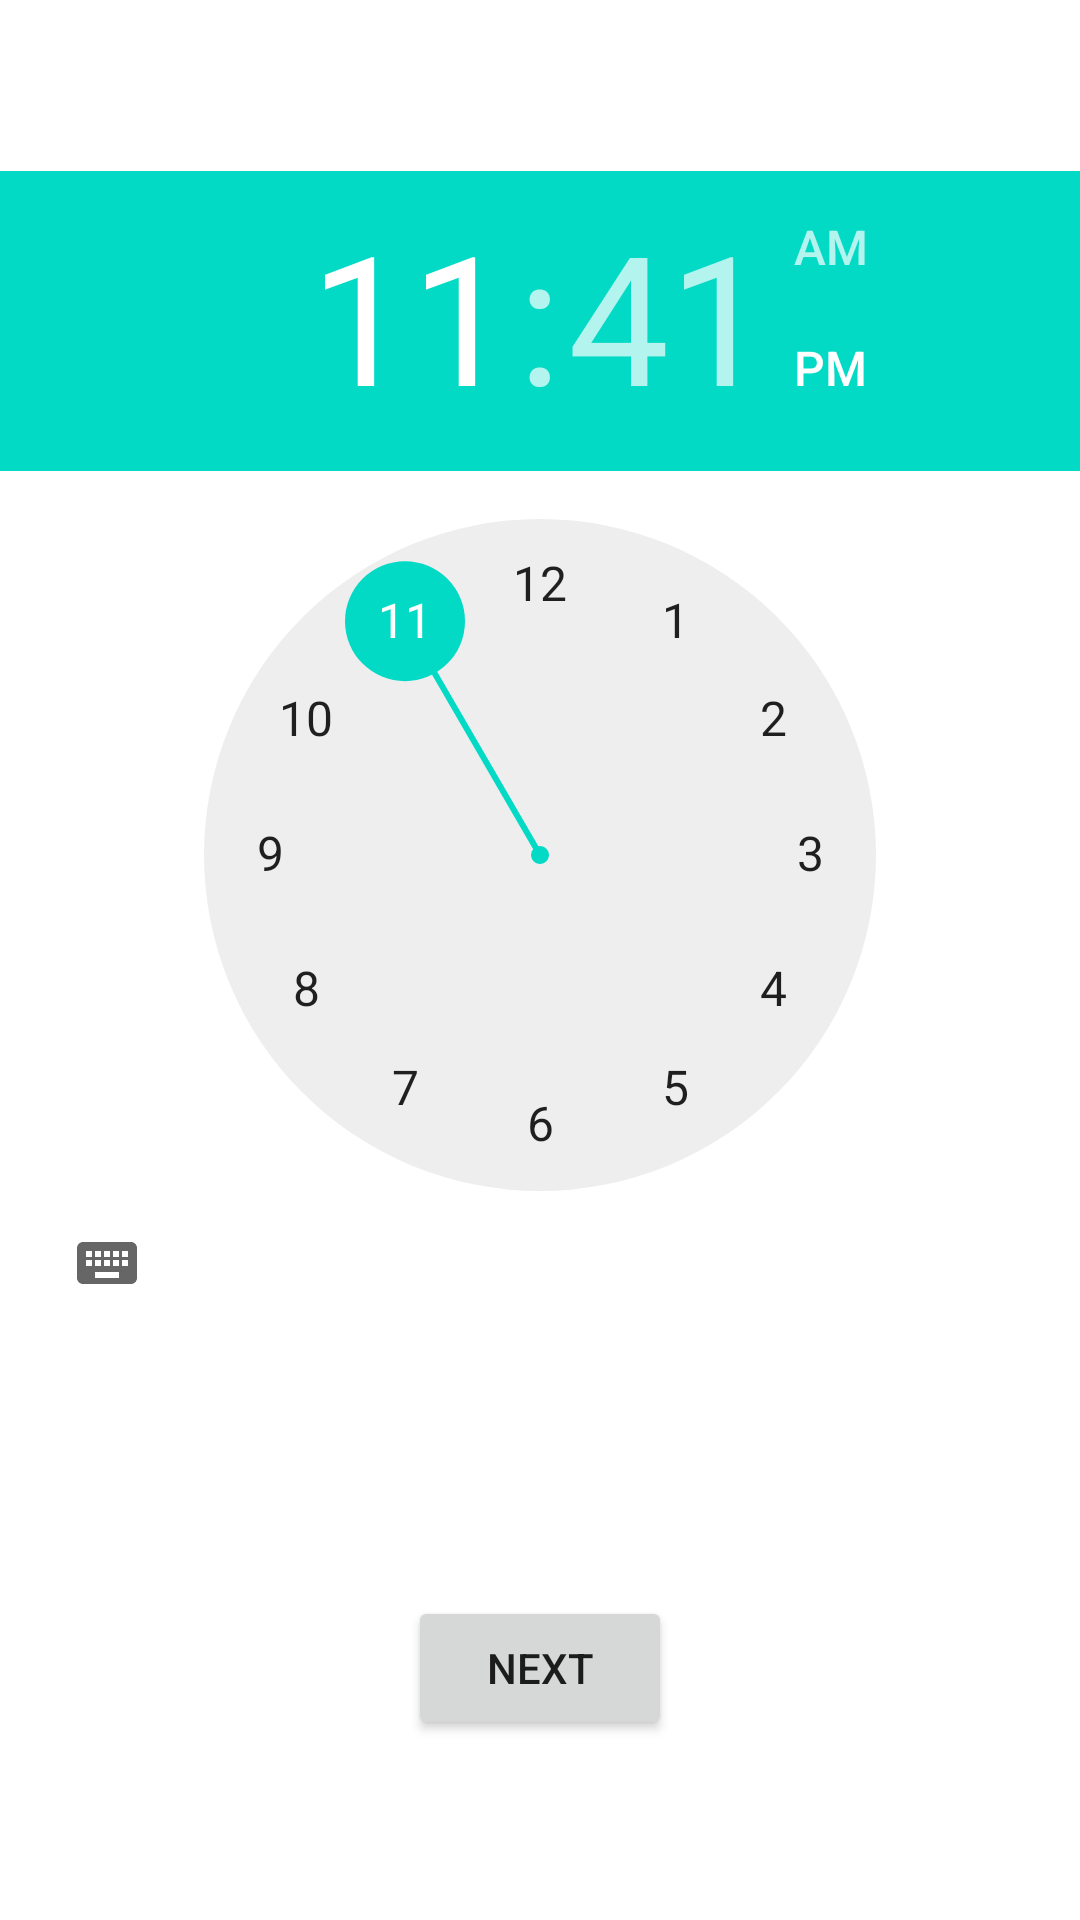

Produce the Android XML layout that renders to this screen, including the resource entries it uses.
<!-- AndroidManifest.xml: application theme AppTheme -->
<!-- res/layout/activity_set_time.xml -->
<RelativeLayout xmlns:android="http://schemas.android.com/apk/res/android"
    xmlns:tools="http://schemas.android.com/tools"
    android:layout_width="match_parent"
    android:layout_height="match_parent"
    android:paddingBottom="@dimen/activity_vertical_margin"
    android:paddingLeft="@dimen/activity_horizontal_margin"
    android:paddingRight="@dimen/activity_horizontal_margin"
    android:paddingTop="@dimen/activity_vertical_margin"
    tools:context="net.arvian.smartlarm.SleepAtTime" >
    
    <TimePicker
        android:id="@+id/timePicker1"
        android:layout_width="wrap_content"
        android:layout_height="wrap_content"
        android:layout_alignParentTop="true"
        android:layout_centerHorizontal="true"
        android:layout_marginTop="57dp" />

    <Button
        android:id="@+id/button1"
        android:layout_width="wrap_content"
        android:layout_height="wrap_content"
        android:layout_alignParentBottom="true"
        android:layout_centerHorizontal="true"
        android:layout_marginBottom="60dp"
        android:onClick="next"
        android:text="Next" />

</RelativeLayout>
<!-- resources referenced by this layout -->
<resources>

</resources>
